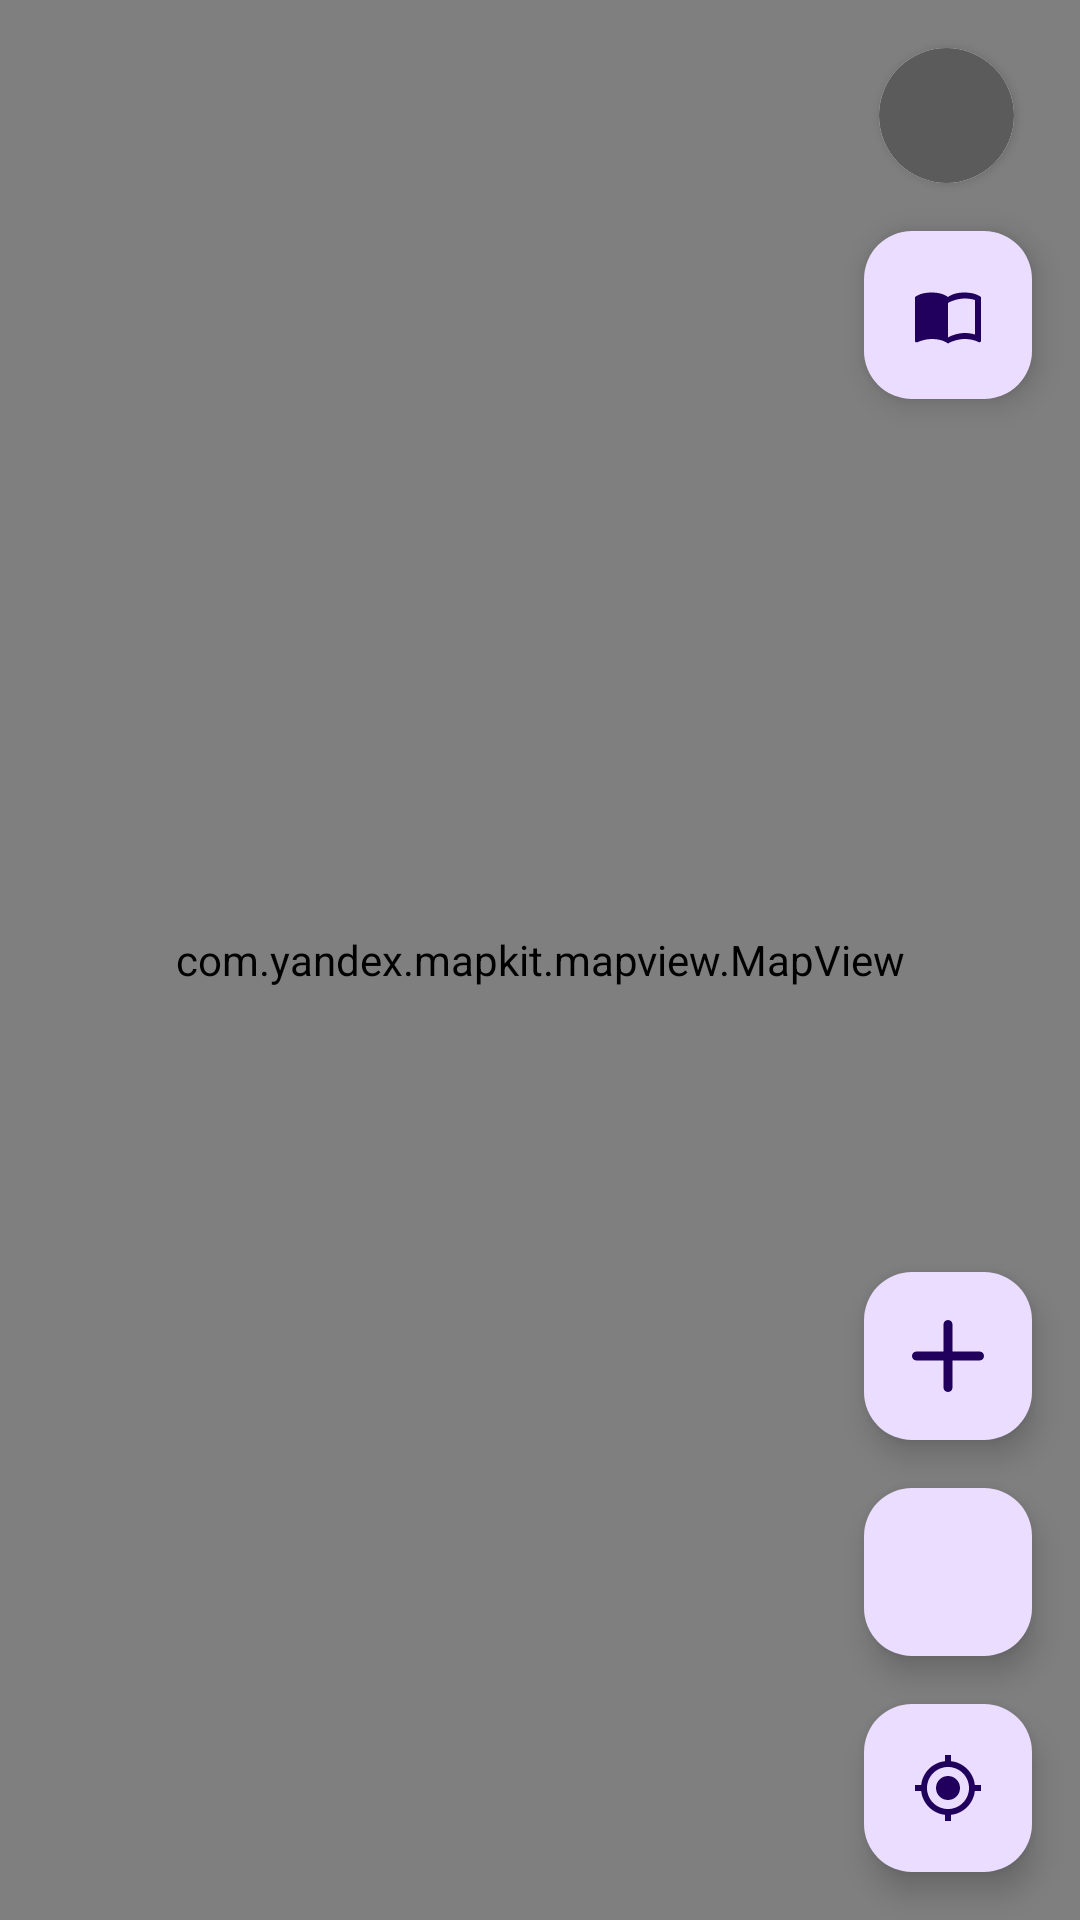

Write the Android layout XML for this screen, with the resource values it uses.
<!-- AndroidManifest.xml: application theme Theme.YandexMaps -->
<!-- res/layout/map_fragment.xml -->
<?xml version="1.0" encoding="utf-8"?>
<androidx.constraintlayout.widget.ConstraintLayout xmlns:android="http://schemas.android.com/apk/res/android"
    android:layout_width="match_parent"
    android:layout_height="match_parent"
    xmlns:app="http://schemas.android.com/apk/res-auto">
    <com.yandex.mapkit.mapview.MapView
        android:id="@+id/mapView"
        android:layout_width="match_parent"
        android:layout_height="match_parent"/>
    <com.google.android.material.floatingactionbutton.FloatingActionButton
        android:id="@+id/plus"
        android:layout_width="wrap_content"
        android:layout_height="wrap_content"
        android:layout_margin="16dp"
        android:contentDescription="@string/plus_zoom_button"
        app:layout_constraintBottom_toTopOf="@id/minus"
        app:layout_constraintEnd_toEndOf="parent"
        app:srcCompat="@drawable/plus"/>
    <com.google.android.material.floatingactionbutton.FloatingActionButton
        android:id="@+id/minus"
        android:layout_width="wrap_content"
        android:layout_height="wrap_content"
        android:layout_margin="16dp"
        android:contentDescription="@string/minus_zoom_button"
        app:layout_constraintBottom_toTopOf="@id/location"
        app:layout_constraintEnd_toEndOf="parent"
        app:srcCompat="@drawable/minus"/>
    <com.google.android.material.floatingactionbutton.FloatingActionButton
        android:id="@+id/location"
        android:layout_width="wrap_content"
        android:layout_height="wrap_content"
        android:layout_margin="16dp"
        android:contentDescription="@string/location_button"
        app:layout_constraintBottom_toBottomOf="parent"
        app:layout_constraintEnd_toEndOf="parent"
        app:srcCompat="@drawable/location"/>
    <com.google.android.material.floatingactionbutton.FloatingActionButton
        android:id="@+id/data_base"
        android:layout_width="wrap_content"
        android:layout_height="wrap_content"
        android:layout_margin="16dp"
        android:contentDescription="@string/data_base"
        app:layout_constraintTop_toBottomOf="@id/cardTraffic"
        app:layout_constraintEnd_toEndOf="parent"
        app:srcCompat="@drawable/ic_db"/>


    <androidx.cardview.widget.CardView
        android:id="@+id/cardTraffic"
        android:layout_width="45dp"
        android:layout_height="45dp"
        android:layout_marginTop="16dp"
        android:layout_marginEnd="22dp"
        android:layout_marginBottom="20dp"

        android:foreground="@color/grey"
        app:cardCornerRadius="180dp"
        app:layout_constraintEnd_toEndOf="parent"
        app:layout_constraintTop_toTopOf="parent">

        <Button
            android:id="@+id/probkibtn"
            android:layout_width="match_parent"
            android:layout_height="match_parent"
            android:layout_marginStart="-10dp"
            android:layout_marginTop="-10dp"
            android:layout_marginEnd="-10dp"
            android:layout_marginBottom="-10dp"

            android:contentDescription="@string/on_or_off_traffic_button" />
    </androidx.cardview.widget.CardView>
</androidx.constraintlayout.widget.ConstraintLayout>
<!-- resources referenced by this layout -->
<resources>
  <color name="grey">#5C5B5B</color>
  <!-- drawable ic_db (drawable) -->
  <vector android:height="24dp" android:tint="#0E0E0E"
      android:viewportHeight="24" android:viewportWidth="24"
      android:width="24dp" xmlns:android="http://schemas.android.com/apk/res/android">
      <path android:fillColor="@android:color/white" android:pathData="M17.5,4.5c-1.95,0 -4.05,0.4 -5.5,1.5c-1.45,-1.1 -3.55,-1.5 -5.5,-1.5S2.45,4.9 1,6v14.65c0,0.65 0.73,0.45 0.75,0.45C3.1,20.45 5.05,20 6.5,20c1.95,0 4.05,0.4 5.5,1.5c1.35,-0.85 3.8,-1.5 5.5,-1.5c1.65,0 3.35,0.3 4.75,1.05C22.66,21.26 23,20.86 23,20.6V6C21.51,4.88 19.37,4.5 17.5,4.5zM21,18.5c-1.1,-0.35 -2.3,-0.5 -3.5,-0.5c-1.7,0 -4.15,0.65 -5.5,1.5V8c1.35,-0.85 3.8,-1.5 5.5,-1.5c1.2,0 2.4,0.15 3.5,0.5V18.5z"/>
  </vector>
  <!-- drawable location (drawable) -->
  <?xml version="1.0" encoding="utf-8"?>
  <vector android:height="24dp" android:tint="#FFFFFF"
      android:viewportHeight="24" android:viewportWidth="24"
      android:width="24dp" xmlns:android="http://schemas.android.com/apk/res/android">
      <path android:fillColor="@android:color/white" android:pathData="M12,8c-2.21,0 -4,1.79 -4,4s1.79,4 4,4 4,-1.79 4,-4 -1.79,-4 -4,-4zM20.94,11c-0.46,-4.17 -3.77,-7.48 -7.94,-7.94L13,1h-2v2.06C6.83,3.52 3.52,6.83 3.06,11L1,11v2h2.06c0.46,4.17 3.77,7.48 7.94,7.94L11,23h2v-2.06c4.17,-0.46 7.48,-3.77 7.94,-7.94L23,13v-2h-2.06zM12,19c-3.87,0 -7,-3.13 -7,-7s3.13,-7 7,-7 7,3.13 7,7 -3.13,7 -7,7z"/>
  </vector>
  <!-- drawable plus (drawable) -->
  <vector android:height="24dp" android:viewportHeight="512"
      android:viewportWidth="512" android:width="24dp" xmlns:android="http://schemas.android.com/apk/res/android">
      <path android:fillColor="#FF000000" android:pathData="M480,224H288V32c0,-17.67 -14.33,-32 -32,-32s-32,14.33 -32,32v192H32c-17.67,0 -32,14.33 -32,32s14.33,32 32,32h192v192c0,17.67 14.33,32 32,32s32,-14.33 32,-32V288h192c17.67,0 32,-14.33 32,-32S497.67,224 480,224z"/>
  </vector>
  <string name="data_base">Data base</string>
  <string name="location_button">Location Button</string>
  <string name="minus_zoom_button">Minus Zoom Button</string>
  <string name="on_or_off_traffic_button">ON or OFF traffic button</string>
  <string name="plus_zoom_button">Plus Zoom Button</string>
  <style name="Theme.YandexMaps" parent="Base.Theme.YandexMaps" />
  <style name="Base.Theme.YandexMaps" parent="Theme.Material3.DayNight.NoActionBar">
          <item name="colorPrimary">@color/purple_500</item>
          <item name="colorPrimaryVariant">@color/purple_700</item>
          <item name="colorOnPrimary">@color/white</item>
          
          <item name="colorSecondary">@color/teal_200</item>
          <item name="colorSecondaryVariant">@color/teal_700</item>
          <item name="colorOnSecondary">@color/black</item>
          
          <item name="android:statusBarColor" tools:targetApi="l">?attr/colorPrimaryVariant</item>
      </style>
  <color name="purple_500">#FF6200EE</color>
  <color name="purple_700">#FF3700B3</color>
  <color name="white">#FFFFFFFF</color>
  <color name="teal_200">#FF03DAC5</color>
  <color name="teal_700">#FF018786</color>
  <color name="black">#FF000000</color>
</resources>
